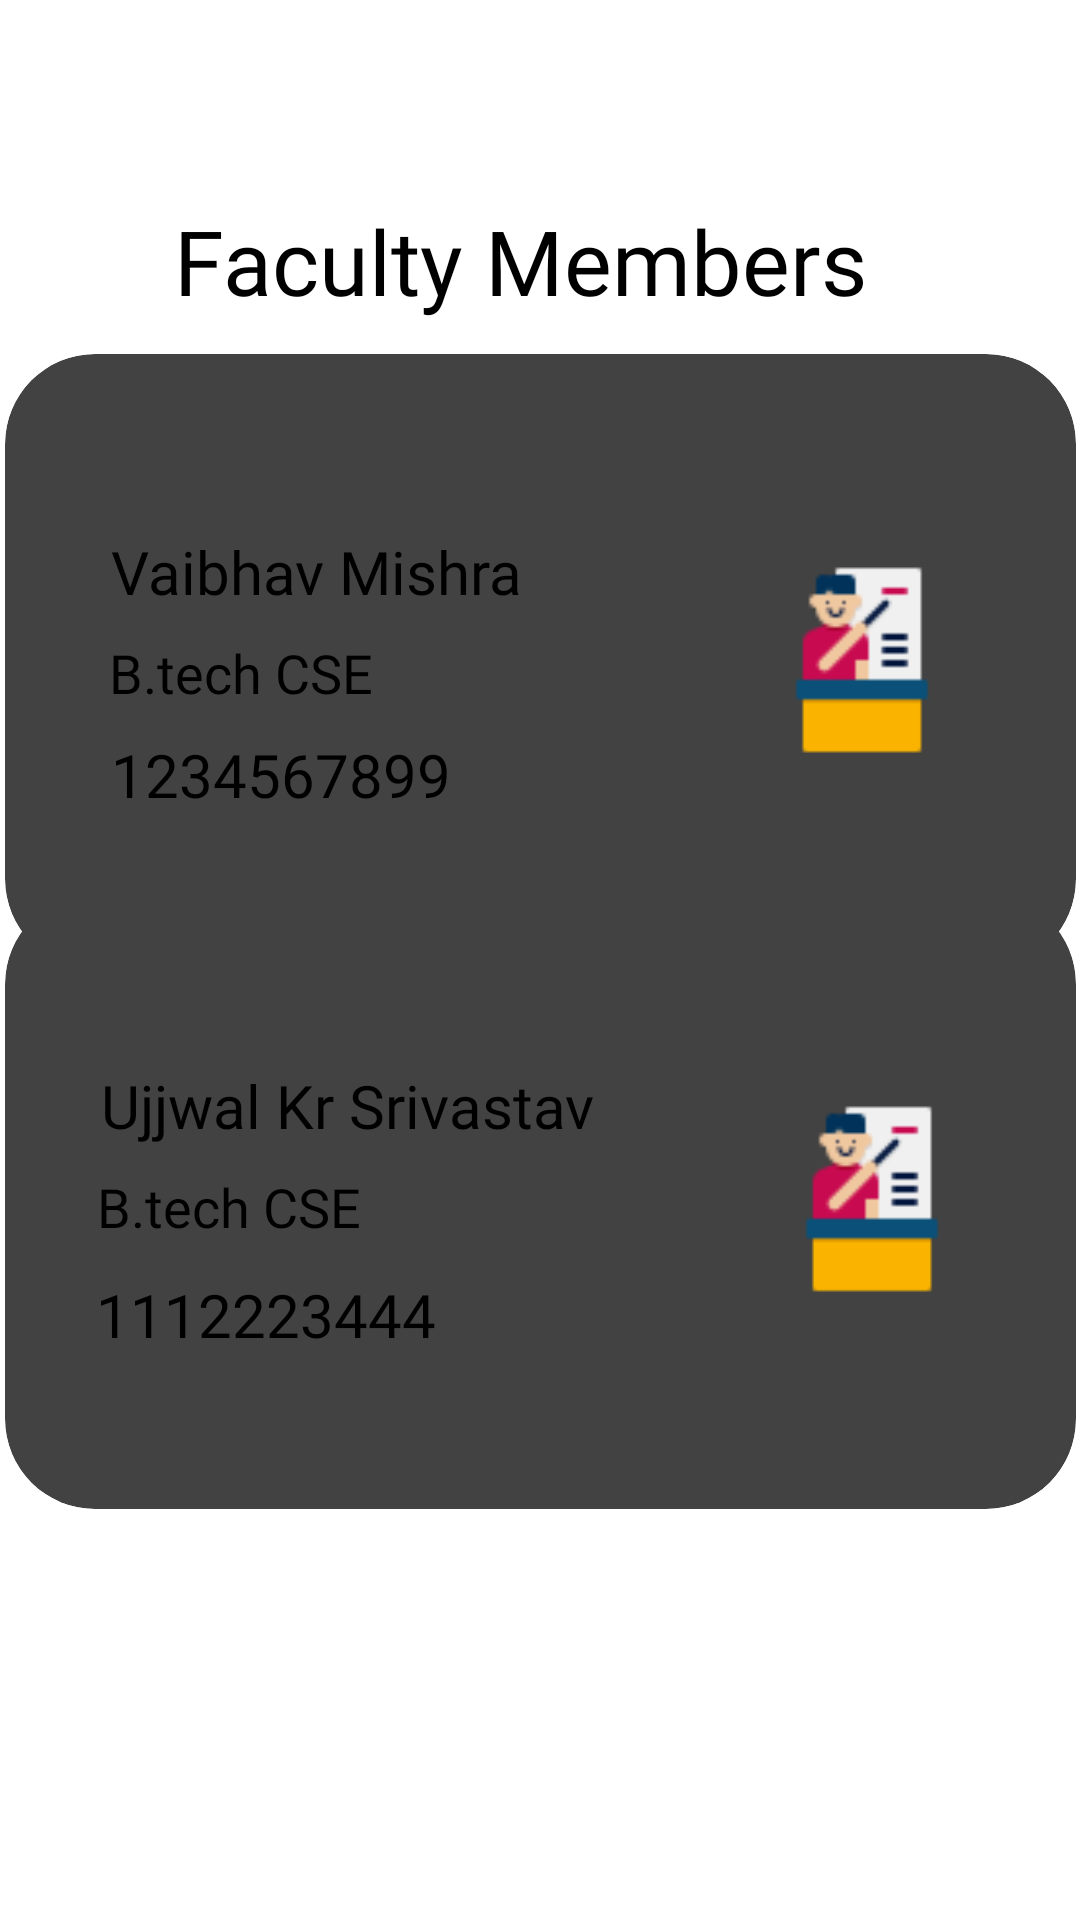

Reconstruct the res/layout file that produces this screen, plus the resources it refers to.
<!-- AndroidManifest.xml: application theme Theme.MyApplication -->
<!-- res/layout/faculty.xml -->
<?xml version="1.0" encoding="utf-8"?>
<androidx.constraintlayout.widget.ConstraintLayout xmlns:android="http://schemas.android.com/apk/res/android"
    xmlns:app="http://schemas.android.com/apk/res-auto"
    xmlns:tools="http://schemas.android.com/tools"
    android:layout_width="match_parent"
    android:layout_height="match_parent"
    tools:context=".Activity.Faculty">

    <androidx.cardview.widget.CardView
        android:id="@+id/cardView1"
        android:layout_width="357dp"
        android:layout_height="205dp"
        app:cardCornerRadius="30dp"
        app:layout_constraintBottom_toBottomOf="parent"
        app:layout_constraintEnd_toEndOf="parent"
        app:layout_constraintStart_toStartOf="parent"
        app:layout_constraintTop_toTopOf="parent"
        app:layout_constraintVertical_bias="0.271">

        <androidx.constraintlayout.widget.ConstraintLayout
            android:layout_width="match_parent"
            android:layout_height="match_parent">

            <TextView
                android:id="@+id/textView14"
                android:layout_width="wrap_content"
                android:layout_height="wrap_content"
                android:fontFamily="@font/lato_bold"
                android:text="B.tech CSE"
                android:textSize="18sp"
                app:layout_constraintBottom_toBottomOf="parent"
                app:layout_constraintEnd_toEndOf="parent"
                app:layout_constraintHorizontal_bias="0.129"
                app:layout_constraintStart_toStartOf="parent"
                app:layout_constraintTop_toTopOf="parent"
                app:layout_constraintVertical_bias="0.52" />

            <TextView
                android:id="@+id/textView13"
                android:layout_width="wrap_content"
                android:layout_height="wrap_content"

                android:fontFamily="@font/lato_bold"
                android:text="Vaibhav Mishra"
                android:textSize="20sp"
                app:layout_constraintBottom_toBottomOf="parent"
                app:layout_constraintEnd_toEndOf="parent"
                app:layout_constraintHorizontal_bias="0.161"
                app:layout_constraintStart_toStartOf="parent"
                app:layout_constraintTop_toTopOf="parent"
                app:layout_constraintVertical_bias="0.331" />

            <ImageView
                android:id="@+id/imageView35"
                android:layout_width="70dp"
                android:layout_height="70dp"
                android:src="@drawable/faculty_icn"
                app:layout_constraintBottom_toBottomOf="parent"
                app:layout_constraintEnd_toEndOf="parent"
                app:layout_constraintHorizontal_bias="0.873"
                app:layout_constraintStart_toStartOf="parent"
                app:layout_constraintTop_toTopOf="parent"
                app:layout_constraintVertical_bias="0.497" />

            <TextView
                android:id="@+id/textView36"
                android:layout_width="wrap_content"
                android:layout_height="wrap_content"
                android:fontFamily="@font/lato_bold"
                android:text="1234567899"
                android:textSize="20sp"
                app:layout_constraintBottom_toBottomOf="parent"
                app:layout_constraintEnd_toEndOf="parent"
                app:layout_constraintHorizontal_bias="0.145"
                app:layout_constraintStart_toStartOf="parent"
                app:layout_constraintTop_toTopOf="parent"
                app:layout_constraintVertical_bias="0.712" />
        </androidx.constraintlayout.widget.ConstraintLayout>

    </androidx.cardview.widget.CardView>

    <androidx.cardview.widget.CardView
        android:id="@+id/cardView2"
        android:layout_width="357dp"
        android:layout_height="205dp"
        app:cardCornerRadius="30dp"
        app:layout_constraintBottom_toBottomOf="parent"
        app:layout_constraintEnd_toEndOf="parent"
        app:layout_constraintStart_toStartOf="parent"
        app:layout_constraintTop_toTopOf="parent"
        app:layout_constraintVertical_bias="0.685">

        <androidx.constraintlayout.widget.ConstraintLayout
            android:layout_width="match_parent"
            android:layout_height="match_parent">

            <ImageView
                android:id="@+id/imageView21"
                android:layout_width="70dp"
                android:layout_height="70dp"

                android:src="@drawable/faculty_icn"
                app:layout_constraintBottom_toBottomOf="parent"
                app:layout_constraintEnd_toEndOf="parent"
                app:layout_constraintHorizontal_bias="0.885"
                app:layout_constraintStart_toStartOf="parent"
                app:layout_constraintTop_toTopOf="parent"
                app:layout_constraintVertical_bias="0.494" />

            <TextView
                android:id="@+id/textView20"
                android:layout_width="wrap_content"
                android:layout_height="wrap_content"
                android:fontFamily="@font/lato_bold"
                android:text="B.tech CSE"
                android:textSize="18sp"
                app:layout_constraintBottom_toBottomOf="parent"
                app:layout_constraintEnd_toEndOf="parent"
                app:layout_constraintHorizontal_bias="0.114"
                app:layout_constraintStart_toStartOf="parent"
                app:layout_constraintTop_toTopOf="parent"
                app:layout_constraintVertical_bias="0.51" />

            <TextView
                android:id="@+id/textView19"
                android:layout_width="wrap_content"
                android:layout_height="wrap_content"
                android:fontFamily="@font/lato_bold"

                android:text="Ujjwal Kr Srivastav"
                android:textSize="20sp"
                app:layout_constraintBottom_toBottomOf="parent"
                app:layout_constraintEnd_toEndOf="parent"
                app:layout_constraintHorizontal_bias="0.166"
                app:layout_constraintStart_toStartOf="parent"
                app:layout_constraintTop_toTopOf="parent"
                app:layout_constraintVertical_bias="0.32" />

            <TextView
                android:id="@+id/textView37"
                android:layout_width="wrap_content"
                android:layout_height="wrap_content"
                android:fontFamily="@font/lato_bold"
                android:text="1112223444"
                android:textSize="20sp"
                app:layout_constraintBottom_toBottomOf="parent"
                app:layout_constraintEnd_toEndOf="parent"
                app:layout_constraintHorizontal_bias="0.125"
                app:layout_constraintStart_toStartOf="parent"
                app:layout_constraintTop_toTopOf="parent"
                app:layout_constraintVertical_bias="0.712" />
        </androidx.constraintlayout.widget.ConstraintLayout>

    </androidx.cardview.widget.CardView>

    <TextView
        android:id="@+id/textView38"
        android:layout_width="wrap_content"
        android:layout_height="wrap_content"
        android:text="Faculty Members"
        android:fontFamily="@font/lato_bold"
        android:textSize="30sp"
        app:layout_constraintBottom_toBottomOf="parent"
        app:layout_constraintEnd_toEndOf="parent"
        app:layout_constraintHorizontal_bias="0.45"
        app:layout_constraintStart_toStartOf="parent"
        app:layout_constraintTop_toTopOf="parent"
        app:layout_constraintVertical_bias="0.111" />

</androidx.constraintlayout.widget.ConstraintLayout>
<!-- resources referenced by this layout -->
<resources>
  <!-- drawable faculty_icn: png bitmap (drawable, 993 bytes) -->
</resources>
